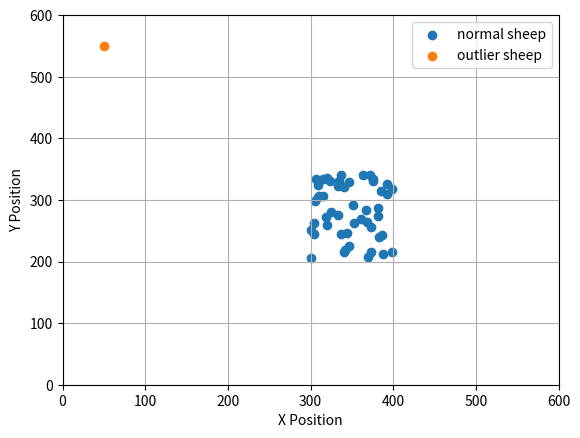

Python code for this plot:
import numpy as np
import matplotlib.pyplot as plt

fig, ax = plt.subplots()
n = 50
X = list()
for i in range(n-1):
    np.random.seed(i)
    x = np.random.randint(300, 400)
    y = np.random.randint(200, 350)
    X.append([x, y])

# outlier sheep
Y = np.array([50, 550])

X = np.array(X)
plt.scatter(X[:, 0], X[:, 1], label="normal sheep")
plt.scatter(Y[0], Y[1], label="outlier sheep")
rangex = np.arange(0,700,100)

plt.xlabel("X Position")
plt.ylabel("Y Position")
plt.legend()
plt.xticks(rangex)
plt.yticks(rangex)
plt.grid()
plt.show()
fig.savefig("E:\\我的坚果云\\latex\\doubleDistSum\\pics\\outlier_sheep_init.pdf", dpi=600, format='pdf')